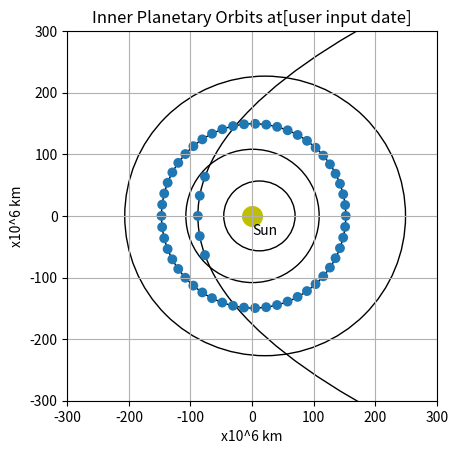

Here is the Python script that generated this plot:
import matplotlib.pyplot as plt
from matplotlib.patches import Ellipse, Circle

#Set axes aspect to equal as orbits are almost circular; hence square is needed
ax = plt.figure(0).add_subplot(111, aspect='equal')

#Setting the title, axis labels, axis values and introducing a grid underlay
#Variable used so title can indicate user inputed date
plt.title('Inner Planetary Orbits at[user input date]')
plt.ylabel('x10^6 km')
plt.xlabel('x10^6 km')
ax.set_xlim(-300, 300)
ax.set_ylim(-300, 300)
plt.grid()

#Creating the point to represent the sun at the origin (not to scale), 
ax.scatter(0,0,s=200,color='y')
plt.annotate('Sun', xy=(0,-30))

#Implementing ellipse equations to generate the values needed to plot an ellipse
#Using only the planet's min (m) and max (M) distances from the sun
#Equations return '2a' (the ellipses width) and '2b' (the ellipses height)
def OrbitLength(M, m):
    a=(M+m)/2
    c=a-m
    e=c/a
    b=a*(1-e**2)**0.5
    print(a)
    print(b)
    return 2*a, 2*b

#This function uses the returned 2a and 2b for the ellipse function's variables
#Also generating the orbit offset (putting the sun at a focal point) using M and m
def PlanetOrbit(Name, M, m):
    w, h = OrbitLength(M, m)
    Xoffset= ((M+m)/2)-m
    Name = Ellipse(xy=((Xoffset),0), width=w, height=h, angle=0, linewidth=1, fill=False)
    ax.add_artist(Name)



from math import *

EPSILON = 1e-12
def solve_bisection(fn, xmin,xmax,epsilon = EPSILON):
  while True:
      xmid = (xmin + xmax) * 0.5
      if (xmax-xmin < epsilon):
        return xmid
      fn_mid = fn(xmid)
      fn_min = fn(xmin)
      if fn_min*fn_mid < 0:
          xmax = xmid
      else:
          xmin = xmid

'''
Found something similar at this gamedev question:
http://gamedev.stackexchange.com/questions/11116/kepler-orbit-get-position-on-the-orbit-over-time?newreg=e895c2a71651407d8e18915c38024d50

Equations taken from:
https://en.wikipedia.org/wiki/Kepler%27s_laws_of_planetary_motion#Position_as_a_function_of_time
'''
def SolveOrbit(rmax, rmin, t):
  # calculation precision
  epsilon = EPSILON
  # mass of the sun [kg]
  Msun = 1.9891e30
  # Newton's gravitational constant [N*m**2/kg**2]
  G = 6.6740831e-11
  # standard gravitational parameter
  mu = G*Msun
  # eccentricity
  eps = (rmax - rmin) / (rmax + rmin)
  # semi-latus rectum
  p = rmin * (1 + eps)
  # semi/half major axis
  a = p / (1 - eps**2)
  # period
  P = sqrt(a**3 / mu)
  # mean anomaly
  M = (t / P) % (2*pi)
  # eccentric anomaly
  def fn_E(E):
    return M - (E-eps*sin(E))
  E = solve_bisection(fn_E, 0, 2*pi)
  # true anomaly
  # TODO: what if E == pi?
  def fn_theta(theta):
    return (1-eps)*tan(theta/2)**2 - ((1+eps)*tan(E/2)**2)
  theta = solve_bisection(fn_theta, 0, pi)
  # if we are at the second half of the orbit
  if (E > pi):
    theta = 2*pi - theta
  # heliocentric distance
  r = a * (1 - eps * cos(E))
  return theta, r

def DrawPlanet(name, rmax, rmin, t):
  SCALE = 1e9
  theta, r = SolveOrbit(rmax * SCALE, rmin * SCALE, t)
  x = -r * cos(theta) / SCALE
  y = r * sin(theta) / SCALE
  planet = Circle((x, y), 8)
  ax.add_artist(planet)

#These are the arguments taken from hyperphysics.phy-astr.gsu.edu/hbase/solar/soldata2.html
#They are the planet names, max and min distances, and their longitudinal angle
#Also included is Halley's Comet, used to show different scale  and eccentricity
PlanetOrbit('Mercury', 69.8, 46.0)
PlanetOrbit('Venus', 108.9, 107.5)
PlanetOrbit('Earth', 152.1, 147.1)
PlanetOrbit('Mars', 249.1, 206.7)
PlanetOrbit("Halley's Comet",45900,88)
for i in range(0, 52):
  DrawPlanet('Earth', 152.1, 147.1, i/52 * 365.25 *60*60*24)
for i in range(-2, 3):
  DrawPlanet("Halley's Comet",45900,88, 7*i *60*60*24)
print(60*60*24*365)

plt.show()
